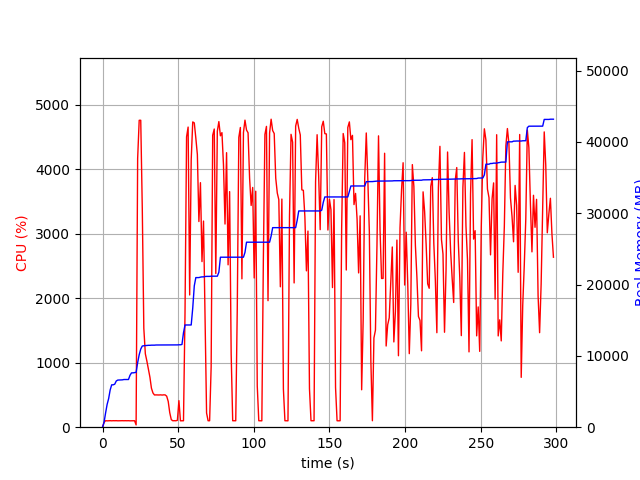

The table this chart was drawn from, first rows:
elapsed_time, nproc, cpu, mem_real, mem_virtual
4.220008850097656e-05, 1, 0.0, 8.738, 3186
1.007, 1, 74.5, 693.2, 1688
2.014, 1, 101.2, 1995, 3656
3.021, 1, 98.3, 3189, 5000
4.029, 1, 100.2, 4007, 6786
5.037, 1, 101.2, 5221, 8578
6.045, 1, 99.2, 5939, 8690
7.054, 1, 101.1, 5943, 8690
8.061, 1, 100.2, 6033, 8690
9.069, 1, 101.2, 6479, 8702
10.08, 1, 99.2, 6607, 8702
11.09, 1, 100.2, 6621, 8702
12.09, 1, 100.2, 6631, 8702
13.1, 1, 101.0, 6637, 8702
14.11, 1, 100.0, 6685, 8702
15.12, 1, 100.9, 6687, 8702
16.13, 1, 100.0, 6687, 8702
17.15, 1, 100.9, 6687, 8702
18.16, 1, 99.0, 7277, 10750
19.16, 1, 100.0, 7619, 10750
20.17, 1, 100.0, 7619, 10750
21.18, 1, 100.0, 7651, 10750
22.19, 2, 35.6, 7688, 10796
23.21, 1, 4166, 9043, 15547
24.23, 1, 4762, 10162, 16734
25.26, 1, 4762, 10956, 17578
26.28, 1, 3387, 11382, 18035
27.29, 1, 1534, 11418, 18035
28.3, 1, 1139, 11438, 18049
29.31, 1, 1027, 11466, 18063
30.31, 1, 900.7, 11482, 18063
31.32, 1, 776.1, 11482, 18063
32.33, 1, 605.2, 11502, 18143
33.34, 1, 531.2, 11502, 18143
34.34, 1, 499.8, 11502, 18143
35.35, 1, 501.3, 11524, 18143
36.36, 1, 500.0, 11524, 18143
37.37, 1, 499.7, 11524, 18143
38.38, 1, 501.8, 11530, 18199
39.39, 1, 498.7, 11538, 18255
40.39, 1, 501.8, 11538, 18255
41.4, 1, 501.1, 11538, 18255
42.41, 1, 481.2, 11538, 18255
43.42, 1, 399.9, 11538, 18255
44.43, 1, 225.7, 11538, 18255
45.45, 1, 117.8, 11538, 18255
46.46, 1, 100.0, 11538, 18255
47.47, 1, 101.0, 11538, 18255
48.48, 1, 99.9, 11538, 18255
49.49, 1, 106.9, 11538, 18255
50.5, 1, 411.9, 11557, 18255
51.51, 1, 99.2, 11557, 18255
52.51, 1, 99.3, 11599, 18255
53.52, 1, 100.2, 13243, 21631
54.53, 1, 1776, 14331, 21823
55.56, 1, 4505, 14331, 21823
56.58, 1, 4657, 14331, 21823
57.61, 1, 2052, 14333, 21823
58.62, 1, 4148, 14333, 21823
59.64, 1, 4736, 16709, 26061
... 235 more rows
